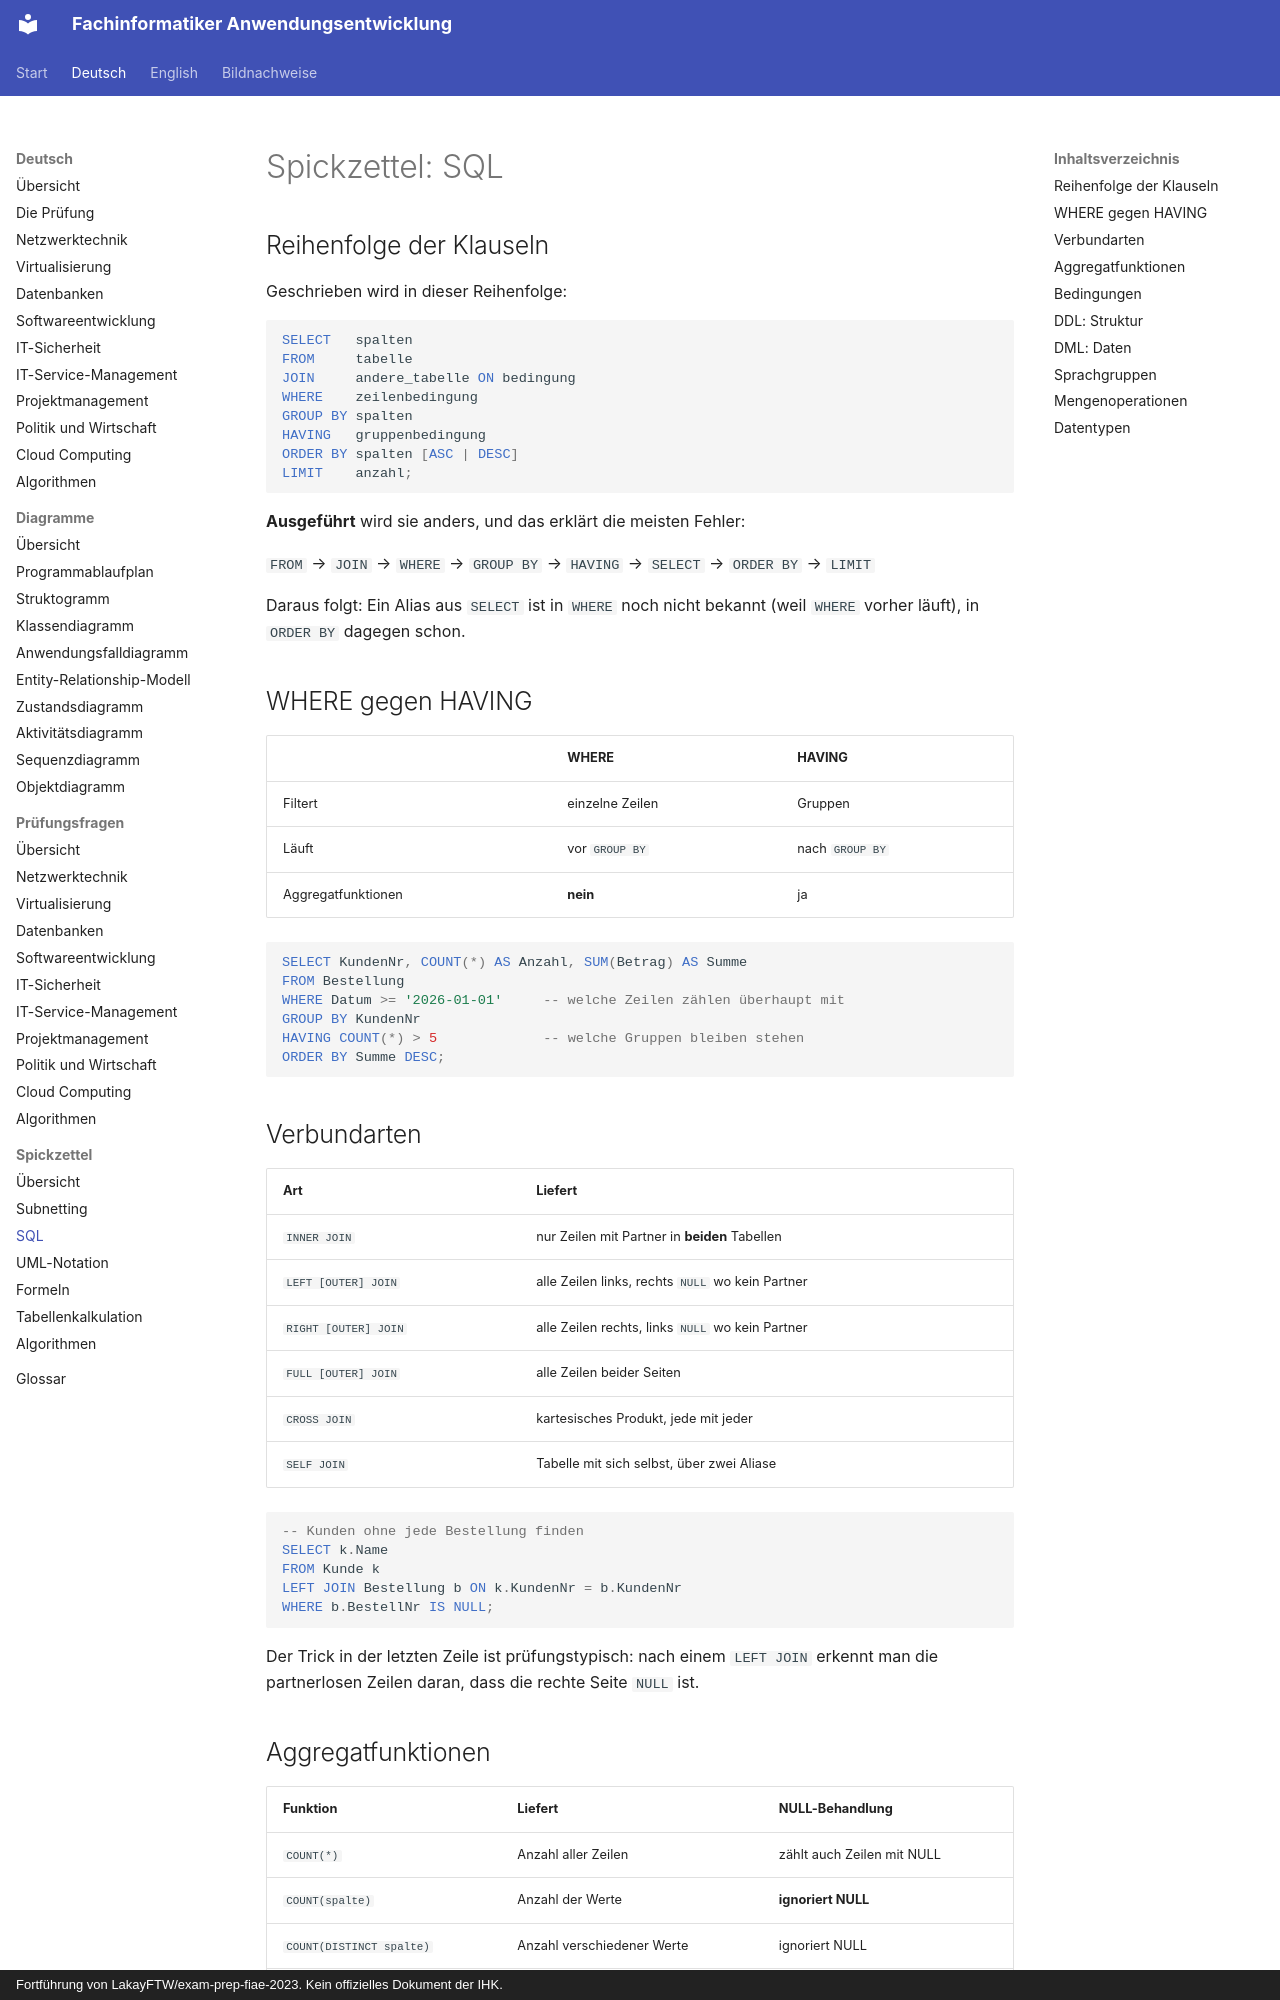

repository: ftrauernicht/fachinformatiker-anwendungsentwicklung · page: de/spickzettel/02-sql.html · generator: mkdocs · copyright: Fortführung von LakayFTW/exam-prep-fiae-2023. Kein offizielles Dokument der IHK.

# Spickzettel: SQL

## Inhaltsverzeichnis

- [Reihenfolge der Klauseln](#reihenfolge-der-klauseln)
- [WHERE gegen HAVING](#where-gegen-having)
- [Verbundarten](#verbundarten)
- [Aggregatfunktionen](#aggregatfunktionen)
- [Bedingungen](#bedingungen)
- [DDL: Struktur](#ddl-struktur)
- [DML: Daten](#dml-daten)
- [Sprachgruppen](#sprachgruppen)
- [Mengenoperationen](#mengenoperationen)
- [Datentypen](#datentypen)

## Reihenfolge der Klauseln

Geschrieben wird in dieser Reihenfolge:

```sql
SELECT   spalten
FROM     tabelle
JOIN     andere_tabelle ON bedingung
WHERE    zeilenbedingung
GROUP BY spalten
HAVING   gruppenbedingung
ORDER BY spalten [ASC | DESC]
LIMIT    anzahl;
```

**Ausgeführt** wird sie anders, und das erklärt die meisten Fehler:

`FROM` → `JOIN` → `WHERE` → `GROUP BY` → `HAVING` → `SELECT` → `ORDER BY` → `LIMIT`

Daraus folgt: Ein Alias aus `SELECT` ist in `WHERE` noch nicht bekannt (weil `WHERE`
vorher läuft), in `ORDER BY` dagegen schon.

## WHERE gegen HAVING

| | WHERE | HAVING |
|---|---|---|
| Filtert | einzelne Zeilen | Gruppen |
| Läuft | vor `GROUP BY` | nach `GROUP BY` |
| Aggregatfunktionen | **nein** | ja |

```sql
SELECT KundenNr, COUNT(*) AS Anzahl, SUM(Betrag) AS Summe
FROM Bestellung
WHERE Datum >= '2026-01-01'     -- welche Zeilen zählen überhaupt mit
GROUP BY KundenNr
HAVING COUNT(*) > 5             -- welche Gruppen bleiben stehen
ORDER BY Summe DESC;
```

## Verbundarten

| Art | Liefert |
|---|---|
| `INNER JOIN` | nur Zeilen mit Partner in **beiden** Tabellen |
| `LEFT [OUTER] JOIN` | alle Zeilen links, rechts `NULL` wo kein Partner |
| `RIGHT [OUTER] JOIN` | alle Zeilen rechts, links `NULL` wo kein Partner |
| `FULL [OUTER] JOIN` | alle Zeilen beider Seiten |
| `CROSS JOIN` | kartesisches Produkt, jede mit jeder |
| `SELF JOIN` | Tabelle mit sich selbst, über zwei Aliase |

```sql
-- Kunden ohne jede Bestellung finden
SELECT k.Name
FROM Kunde k
LEFT JOIN Bestellung b ON k.KundenNr = b.KundenNr
WHERE b.BestellNr IS NULL;
```

Der Trick in der letzten Zeile ist prüfungstypisch: nach einem `LEFT JOIN` erkennt man die
partnerlosen Zeilen daran, dass die rechte Seite `NULL` ist.
